Run: headless pygame with SDL's dummy video driver; simulated clock (each Clock.tick advances the game by its frame time, no real sleeping); random seed 0; keys injected as events and as key.get_pressed() state; mouse plan: one left click at the window centre at the start of phase 2, then a move to the lower-right quarter at the start of phase 3.
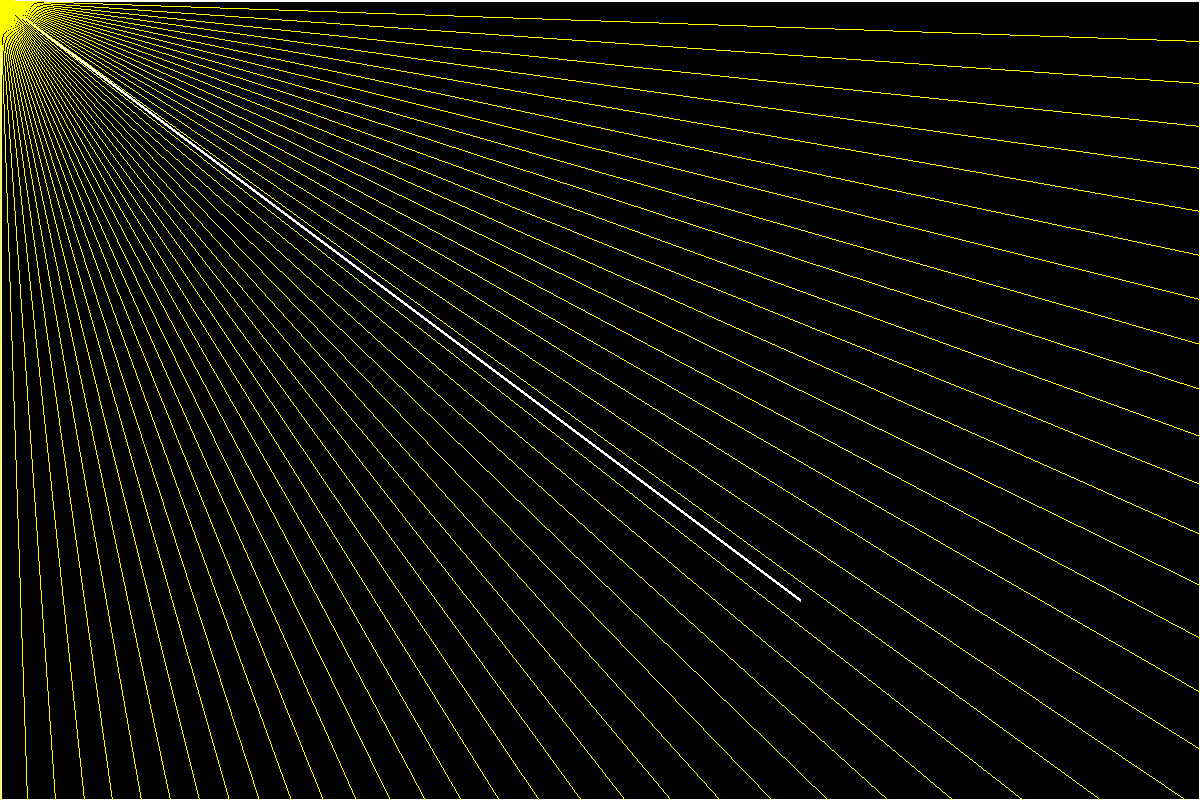
Frame 1 of 4 · flips 1–60 · no input
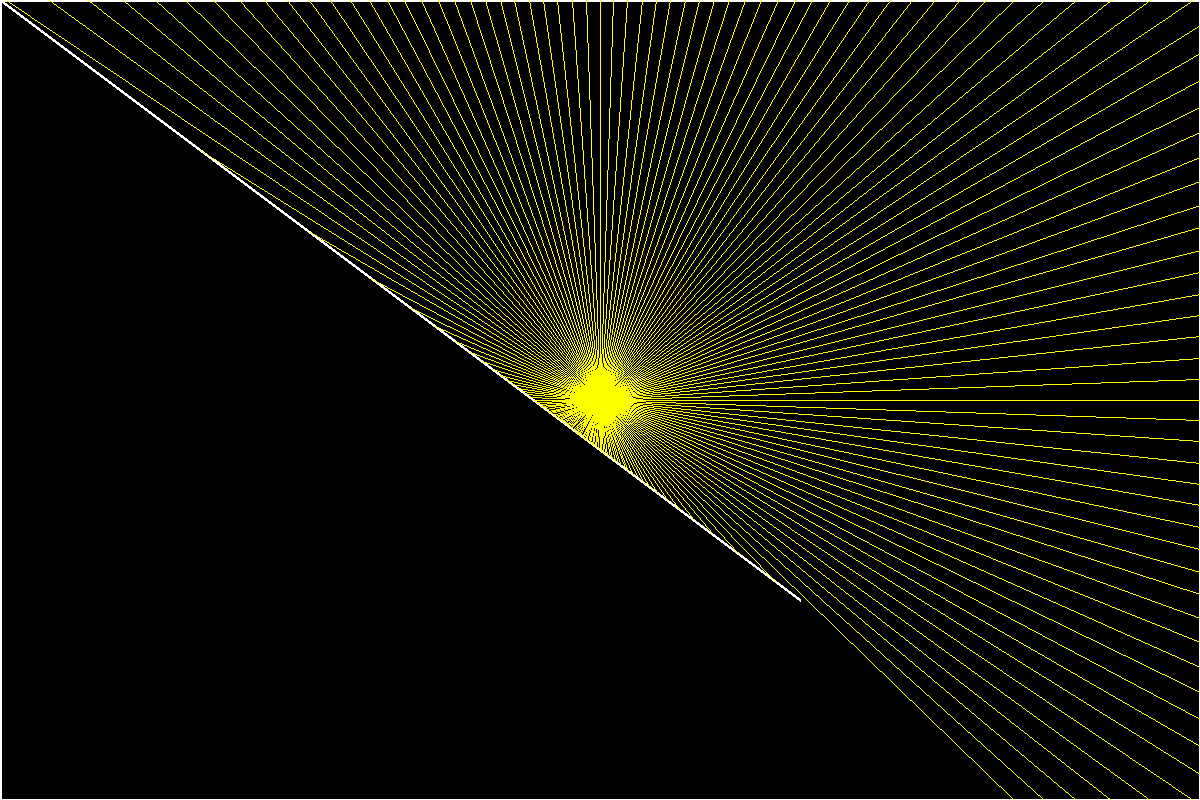
Frame 2 of 4 · flips 61–180 · clicked the window centre · tapped SPACE, RETURN · held RIGHT (→), D
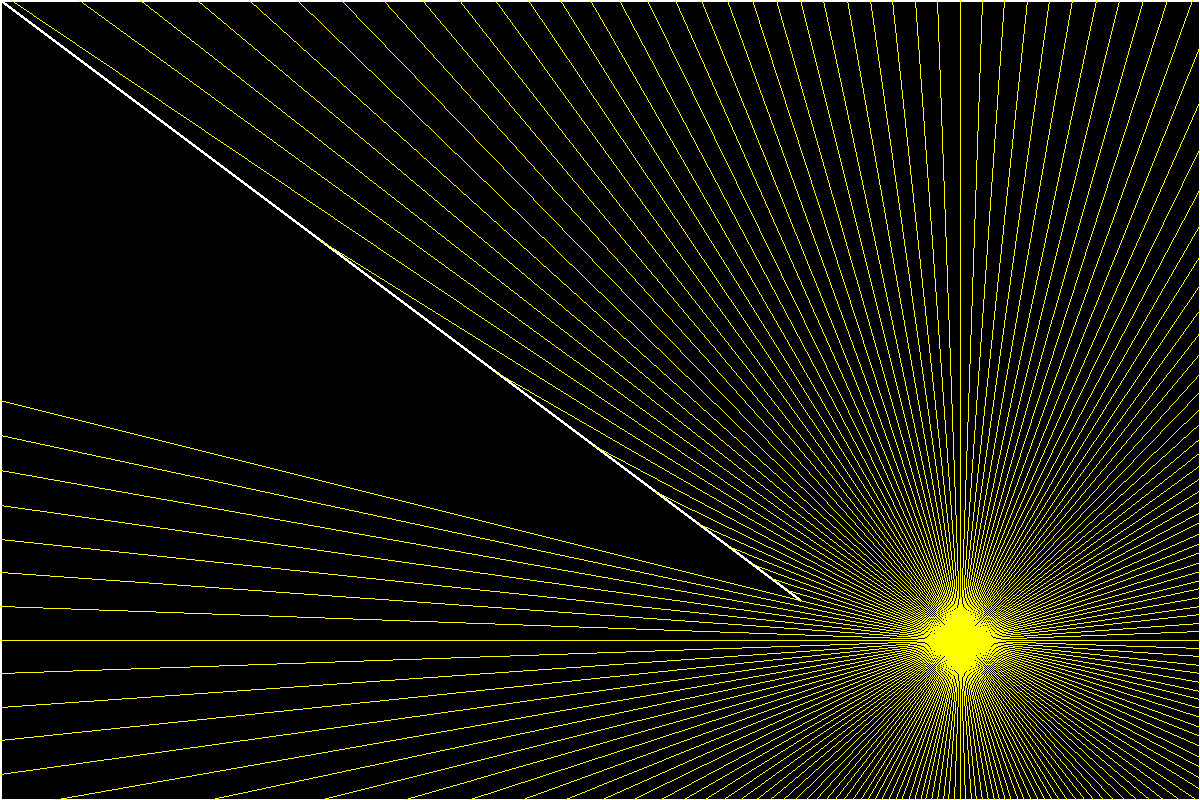
Frame 3 of 4 · flips 181–300 · moved the mouse to the lower-right quarter · held DOWN (↓), S
Frame 4 of 4 · flips 301–420 · held LEFT (←), A, UP (↑), W · screen unchanged from frame 3, image omitted

The pygame program that drew these frames:

import pygame as pg
import pygame.display
import sys
import math

WINDOW_SIZE = (1200, 800)
NUM_RAYS = 180


class Wall:
    def __init__(self, display, start_pos, end_pos, color='white'):
        self.display = display
        self.start_pos = start_pos
        self.end_pos = end_pos
        self.color = color

    def render(self):
        pg.draw.line(self.display, self.color, self.start_pos, self.end_pos, 3)


class Ray:
    def __init__(self, angle, pos=(0, 0), color='yellow'):
        self.pos = pos
        self.angle = angle
        self.color = color
        self.direction = (math.cos(angle), math.sin(angle))

    def update(self, pos):
        self.pos = pos
        print(pos)

    def check_collision(self, wall):
        x1 = wall.start_pos[0]
        y1 = wall.start_pos[1]
        x2 = wall.end_pos[0]
        y2 = wall.end_pos[1]

        x3 = self.pos[0]
        y3 = self.pos[1]
        x4 = self.pos[0] + self.direction[0]
        y4 = self.pos[1] + self.direction[1]

        # Using line-line intersection formula to get intersection point of ray and wall
        # Where (x1, y1), (x2, y2) are the ray pos and (x3, y3), (x4, y4) are the wall pos
        denominator = (x1 - x2) * (y3 - y4) - (y1 - y2) * (x3 - x4)
        numerator = (x1 - x3) * (y3 - y4) - (y1 - y3) * (x3 - x4)
        if denominator == 0:
            return None

        t = numerator / denominator
        u = -((x1 - x2) * (y1 - y3) - (y1 - y2) * (x1 - x3)) / denominator

        if 1 > t > 0 and u > 0:
            x = x1 + t * (x2 - x1)
            y = y1 + t * (y2 - y1)
            collide_position = [x, y]
            return collide_position

    def render(self, display, walls):
        closest = 100000
        closest_point = None
        for wall in walls:
            intersect_point = self.check_collision(wall)
            if intersect_point is not None:
                # Get distance between ray source and intersect point
                ray_dx = self.pos[0] - intersect_point[0]
                ray_dy = self.pos[1] - intersect_point[1]

                distance = math.sqrt(ray_dx ** 2 + ray_dy ** 2)
                if distance < closest:
                    closest = distance
                    closest_point = intersect_point

        if closest_point is not None:
            pygame.draw.line(display, self.color, self.pos, closest_point)


class Game:
    def __init__(self):
        pg.init()
        self.clock = pg.time.Clock()
        self.screen = pygame.display.set_mode(WINDOW_SIZE)
        self.display = pygame.Surface(WINDOW_SIZE)

        self.walls = self.generate_walls()
        self.walls.append(Wall(self.display, (0, 0), (800, 600), 'white'))

        self.rays = self.generate_rays()

    def generate_walls(self):
        walls = []
        walls.append(Wall(self.display, (0, 0), (WINDOW_SIZE[0], 0)))
        walls.append(Wall(self.display, (0, 0), (0, WINDOW_SIZE[1])))
        walls.append(Wall(self.display, (WINDOW_SIZE[0], 0), (WINDOW_SIZE[0], WINDOW_SIZE[1])))
        walls.append(Wall(self.display, (0, WINDOW_SIZE[1]), (WINDOW_SIZE[0], WINDOW_SIZE[1])))

        return walls

    def generate_rays(self):
        rays = []
        for i in range(0, 360, int(360 / NUM_RAYS)):
            print(i)
            rays.append(Ray(angle=math.radians(i)))

        return rays

    def update(self):
        mouse_pos = pygame.mouse.get_pos()
        for ray in self.rays:
            ray.update(mouse_pos)

    def render(self):
        self.display.fill('black')

        for wall in self.walls:
            wall.render()

        for ray in self.rays:
            ray.render(self.display, self.walls)

        self.screen.blit(self.display, (0, 0))

    def run(self):
        while True:
            for event in pg.event.get():
                if event.type == pg.QUIT:
                    pg.quit()
                    sys.exit()
                elif event.type == pg.KEYDOWN:
                    if event.key == pg.K_ESCAPE:
                        pg.quit()
                        sys.exit()

            self.update()
            self.render()
            pg.display.flip()
            self.clock.tick()


if __name__ == '__main__':
    game = Game()
    game.run()
